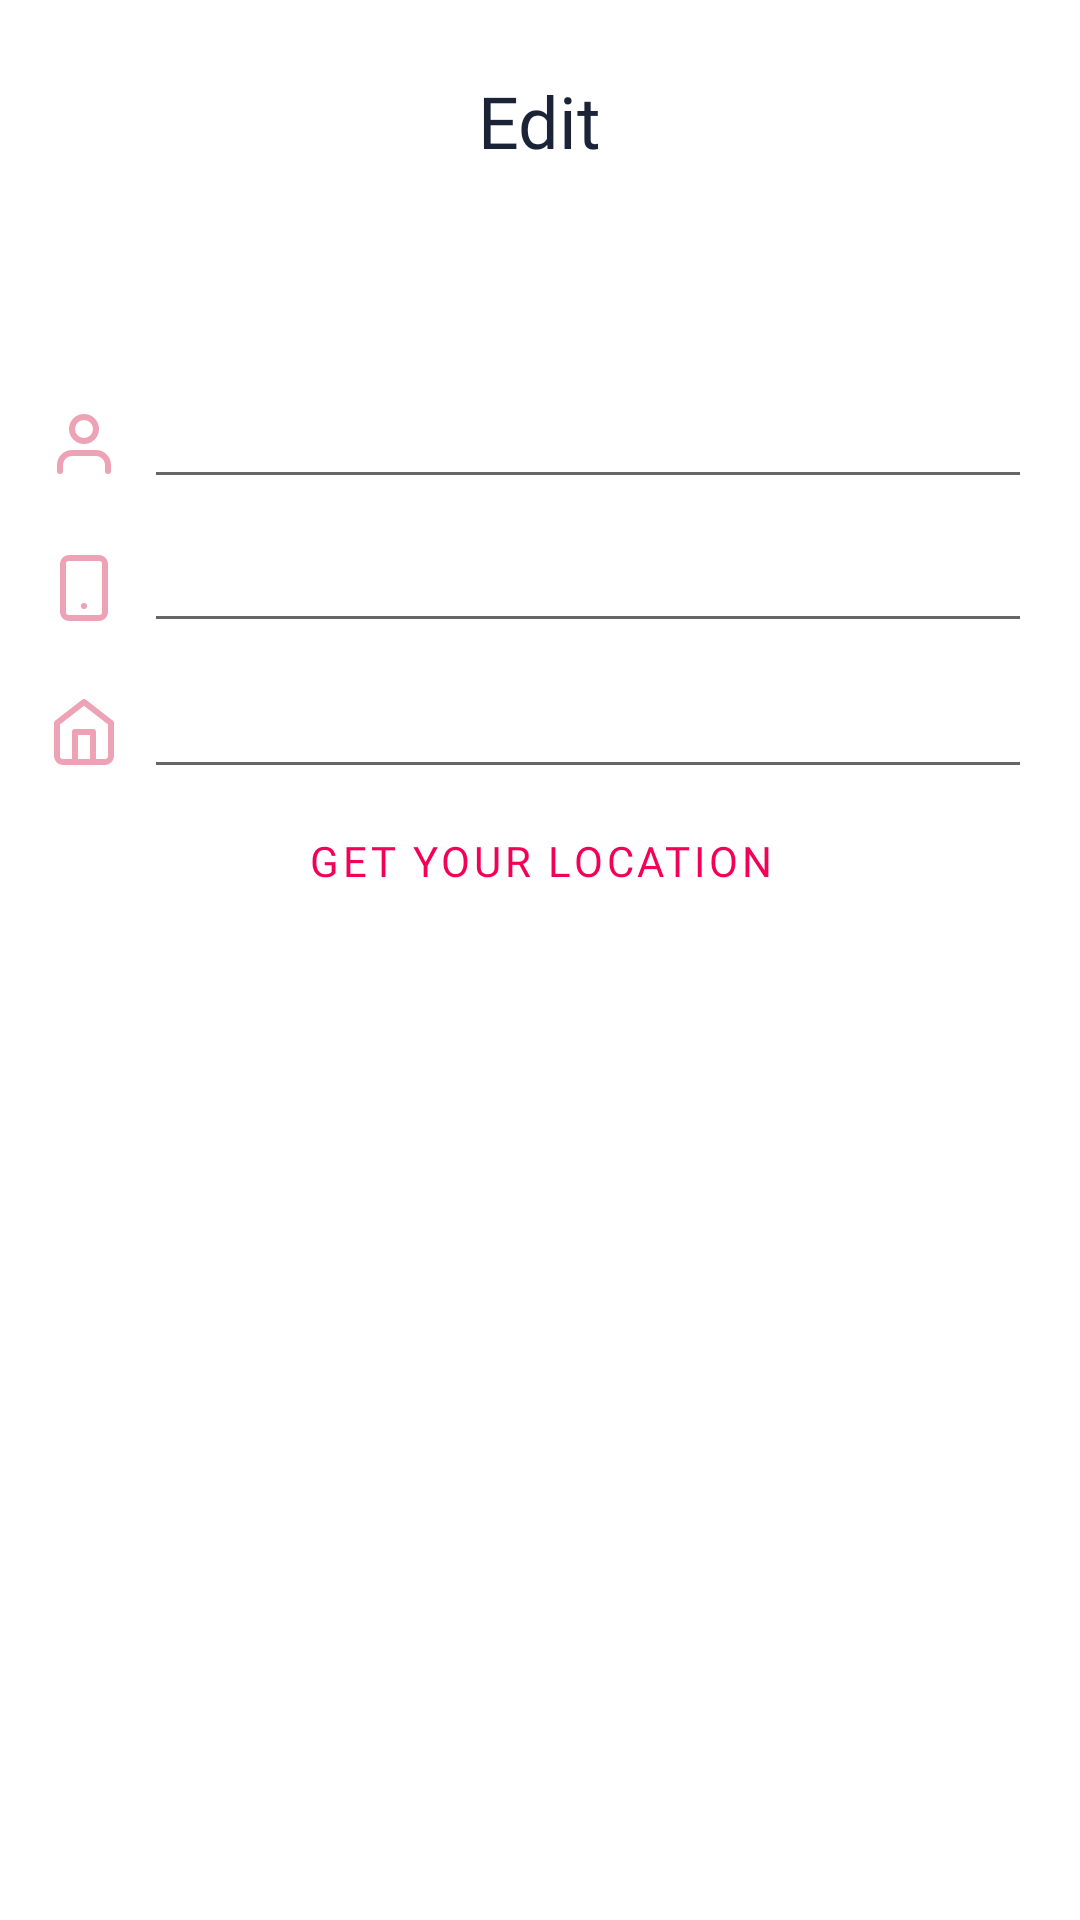

Write the Android layout XML for this screen, with the resource values it uses.
<!-- AndroidManifest.xml: application theme AppTheme -->
<!-- res/layout/fragment_settings.xml -->
<?xml version="1.0" encoding="utf-8"?>
<androidx.constraintlayout.widget.ConstraintLayout xmlns:android="http://schemas.android.com/apk/res/android"
    xmlns:app="http://schemas.android.com/apk/res-auto"
    xmlns:tools="http://schemas.android.com/tools"
    android:layout_width="match_parent"
    android:layout_height="match_parent">

    <EditText
        android:id="@+id/addressET"
        android:layout_width="0dp"
        android:layout_height="wrap_content"
        android:layout_marginStart="8dp"
        android:layout_marginEnd="16dp"
        android:ellipsize="start"
        android:ems="12"
        android:fontFamily="@font/rajdhani_semibold"
        android:inputType="textMultiLine|textPostalAddress"
        android:padding="6dp"
        android:textColor="@color/fontsColor"
        android:textSize="18sp"
        app:layout_constraintBottom_toBottomOf="@+id/imageView10"
        app:layout_constraintEnd_toEndOf="parent"
        app:layout_constraintHorizontal_bias="0.0"
        app:layout_constraintStart_toEndOf="@+id/imageView10"
        app:layout_constraintTop_toTopOf="@+id/imageView10"
        app:layout_constraintVertical_bias="0.454"
        tools:ignore="Autofill,LabelFor" />

    <ImageView
        android:id="@+id/imageView10"
        android:layout_width="24dp"
        android:layout_height="24dp"
        android:layout_marginStart="16dp"
        android:layout_marginTop="24dp"
        android:src="@drawable/ic_home"
        android:foregroundTint="@color/colorPrimary"
        app:layout_constraintStart_toStartOf="parent"
        app:layout_constraintTop_toBottomOf="@+id/imageView11"
        app:srcCompat="@drawable/ic_home"
        android:contentDescription="@string/address" />

    <ImageView
        android:id="@+id/imageView11"
        android:layout_width="24dp"
        android:layout_height="24dp"
        android:layout_marginStart="16dp"
        android:layout_marginTop="24dp"
        android:src="@drawable/ic_phone"
        android:foregroundTint="@color/colorPrimary"
        app:layout_constraintStart_toStartOf="parent"
        app:layout_constraintTop_toBottomOf="@+id/imageView12"
        app:srcCompat="@drawable/ic_phone"
        android:contentDescription="@string/phone" />

    <ImageView
        android:id="@+id/imageView12"
        android:layout_width="24dp"
        android:layout_height="24dp"
        android:layout_marginStart="16dp"
        android:layout_marginTop="72dp"
        android:src="@drawable/ic_profile"
        android:foregroundTint="@color/colorPrimary"
        app:layout_constraintStart_toStartOf="parent"
        app:layout_constraintTop_toBottomOf="@+id/closeBTN"
        app:srcCompat="@drawable/ic_profile"
        android:contentDescription="@string/full_name" />

    <EditText
        android:id="@+id/fullnameET"
        android:layout_width="0dp"
        android:layout_height="wrap_content"
        android:layout_marginStart="8dp"
        android:layout_marginEnd="16dp"
        android:ellipsize="end"
        android:fontFamily="@font/rajdhani_semibold"
        android:inputType="textPersonName"
        android:padding="6dp"
        android:textColor="@color/fontsColor"
        android:textSize="18sp"
        app:layout_constraintBottom_toBottomOf="@+id/imageView12"
        app:layout_constraintEnd_toEndOf="parent"
        app:layout_constraintStart_toEndOf="@+id/imageView12"
        app:layout_constraintTop_toTopOf="@+id/imageView12"
        tools:ignore="Autofill,LabelFor" />

    <EditText
        android:id="@+id/phoneET"
        android:layout_width="0dp"
        android:layout_height="wrap_content"
        android:layout_marginStart="8dp"
        android:layout_marginEnd="16dp"
        android:ellipsize="end"
        android:fontFamily="@font/rajdhani_semibold"
        android:inputType="phone"
        android:padding="6dp"
        android:textColor="@color/fontsColor"
        android:textSize="18sp"
        app:layout_constraintBottom_toBottomOf="@+id/imageView11"
        app:layout_constraintEnd_toEndOf="parent"
        app:layout_constraintStart_toEndOf="@+id/imageView11"
        app:layout_constraintTop_toTopOf="@+id/imageView11"
        android:importantForAutofill="no"
        tools:ignore="LabelFor" />

    <Button
        android:id="@+id/closeBTN"
        android:layout_marginStart="16dp"
        android:layout_marginTop="16dp"
        style="@style/Widget.MaterialComponents.Button.TextButton.Icon"
        android:layout_width="48dp"
        android:layout_height="48dp"

        android:checkable="false"
        android:insetTop="0dp"
        android:insetBottom="0dp"
        app:cornerRadius="20dp"
        app:iconGravity="textStart"
        app:iconPadding="0dp"
        app:icon="@drawable/ic_close"
        app:layout_constraintStart_toStartOf="parent"
        app:layout_constraintTop_toTopOf="parent" />

    <Button
        android:id="@+id/saveBTN"
        style="@style/Widget.MaterialComponents.Button.TextButton.Icon"
        android:layout_width="48dp"
        android:layout_height="48dp"
        android:layout_marginTop="16dp"
        android:layout_marginEnd="16dp"
        android:checkable="false"
        android:insetTop="0dp"
        android:insetBottom="0dp"
        app:cornerRadius="20dp"
        app:icon="@drawable/ic_save"
        app:iconPadding="0dp"
        app:layout_constraintEnd_toEndOf="parent"
        app:layout_constraintTop_toTopOf="parent"
        app:strokeColor="#D81B60" />

    <TextView
        android:id="@+id/textView2"
        android:layout_width="wrap_content"
        android:layout_height="wrap_content"
        android:fontFamily="@font/rajdhani_semibold"
        android:text="@string/edit"
        android:textColor="@color/fontsColor"
        android:textSize="24sp"
        app:layout_constraintBottom_toBottomOf="@+id/closeBTN"
        app:layout_constraintEnd_toEndOf="parent"
        app:layout_constraintStart_toStartOf="parent"
        app:layout_constraintTop_toTopOf="@+id/closeBTN" />

    <Button
        android:id="@+id/currentLocationBTN"
        style="@style/Widget.MaterialComponents.Button.OutlinedButton"
        android:layout_width="wrap_content"
        android:layout_height="48dp"
        android:text="@string/get_your_location"
        android:textColor="#F50057"
        app:icon="@drawable/ic_location"
        app:layout_constraintEnd_toEndOf="@+id/addressET"
        app:layout_constraintStart_toStartOf="@+id/imageView10"
        app:layout_constraintTop_toBottomOf="@+id/addressET"
        app:strokeColor="#D81B60" />
</androidx.constraintlayout.widget.ConstraintLayout>
<!-- resources referenced by this layout -->
<resources>
  <color name="colorPrimary">#F6436F</color>
  <color name="fontsColor">#1B2437</color>
  <!-- drawable ic_close (drawable) -->
  <vector android:height="24dp"
      android:tint="#EDA3B5"
      android:viewportHeight="24"
      android:viewportWidth="24"
      android:width="24dp"
      xmlns:android="http://schemas.android.com/apk/res/android">
      <path
          android:fillColor="@android:color/white"
          android:pathData="M19,6.41L17.59,5 12,10.59 6.41,5 5,6.41 10.59,12 5,17.59 6.41,19 12,13.41 17.59,19 19,17.59 13.41,12z" />
  </vector>
  <!-- drawable ic_home (drawable) -->
  <vector xmlns:android="http://schemas.android.com/apk/res/android"
      android:width="24dp"
      android:height="24dp"
      android:viewportWidth="24"
      android:viewportHeight="24">
    <path
        android:pathData="M3,9l9,-7 9,7v11a2,2 0,0 1,-2 2H5a2,2 0,0 1,-2 -2z"
        android:strokeLineJoin="round"
        android:strokeWidth="2"
        android:fillColor="#00000000"
        android:strokeColor="#EDA3B5"
        android:strokeLineCap="round"/>
    <path
        android:pathData="M9,22l0,-10l6,0l0,10"
        android:strokeLineJoin="round"
        android:strokeWidth="2"
        android:fillColor="#00000000"
        android:strokeColor="#EDA3B5"
        android:strokeLineCap="round"/>
  </vector>
  <!-- drawable ic_location (drawable) -->
  <vector android:height="24dp"
      android:tint="#EDA3B5"
      android:viewportHeight="24"
      android:viewportWidth="24"
      android:width="24dp"
      xmlns:android="http://schemas.android.com/apk/res/android">
      <path
          android:fillColor="@android:color/white"
          android:pathData="M12,2C8.14,2 5,5.14 5,9c0,5.25 7,13 7,13s7,-7.75 7,-13c0,-3.86 -3.14,-7 -7,-7zM16,10h-3v3h-2v-3L8,10L8,8h3L11,5h2v3h3v2z" />
  </vector>
  <!-- drawable ic_phone (drawable) -->
  <vector xmlns:android="http://schemas.android.com/apk/res/android"
      android:width="24dp"
      android:height="24dp"
      android:viewportWidth="24"
      android:viewportHeight="24">
    <path
        android:pathData="M7,2L17,2A2,2 0,0 1,19 4L19,20A2,2 0,0 1,17 22L7,22A2,2 0,0 1,5 20L5,4A2,2 0,0 1,7 2z"
        android:strokeLineJoin="round"
        android:strokeWidth="2"
        android:fillColor="#00000000"
        android:strokeColor="#EDA3B5"
        android:strokeLineCap="round"/>
    <path
        android:pathData="M12,18L12.01,18"
        android:strokeLineJoin="round"
        android:strokeWidth="2"
        android:fillColor="#00000000"
        android:strokeColor="#EDA3B5"
        android:strokeLineCap="round"/>
  </vector>
  <!-- drawable ic_profile (drawable) -->
  <vector xmlns:android="http://schemas.android.com/apk/res/android"
      android:width="24dp"
      android:height="24dp"
      android:viewportWidth="24"
      android:viewportHeight="24">
    <path
        android:pathData="M20,21v-2a4,4 0,0 0,-4 -4H8a4,4 0,0 0,-4 4v2"
        android:strokeLineJoin="round"
        android:strokeWidth="2"
        android:fillColor="#00000000"
        android:strokeColor="#EDA3B5"
        android:strokeLineCap="round"/>
    <path
        android:pathData="M12,7m-4,0a4,4 0,1 1,8 0a4,4 0,1 1,-8 0"
        android:strokeLineJoin="round"
        android:strokeWidth="2"
        android:fillColor="#00000000"
        android:strokeColor="#EDA3B5"
        android:strokeLineCap="round"/>
  </vector>
  <string name="address">address</string>
  <string name="edit">Edit</string>
  <string name="full_name">Full Name</string>
  <string name="get_your_location">Get Your Location</string>
  <string name="phone">Phone</string>
  <style name="AppTheme" parent="Theme.MaterialComponents.Light.NoActionBar">
          
          <item name="colorPrimary">@color/colorPrimary</item>
          <item name="colorPrimaryDark">@color/colorPrimaryDark</item>
          <item name="colorAccent">@color/colorAccent</item>
          <item name="fontFamily">@font/rajdhani_semibold</item>
      </style>
  <color name="colorPrimaryDark">#F50057</color>
  <color name="colorAccent">#EDA3B5</color>
</resources>
